Run: headless pygame with SDL's dummy video driver; simulated clock (each Clock.tick advances the game by its frame time, no real sleeping); random seed 0; keys injected as events and as key.get_pressed() state; mouse plan: one left click at the window centre at the start of phase 2, then a move to the lower-right quarter at the start of phase 3.
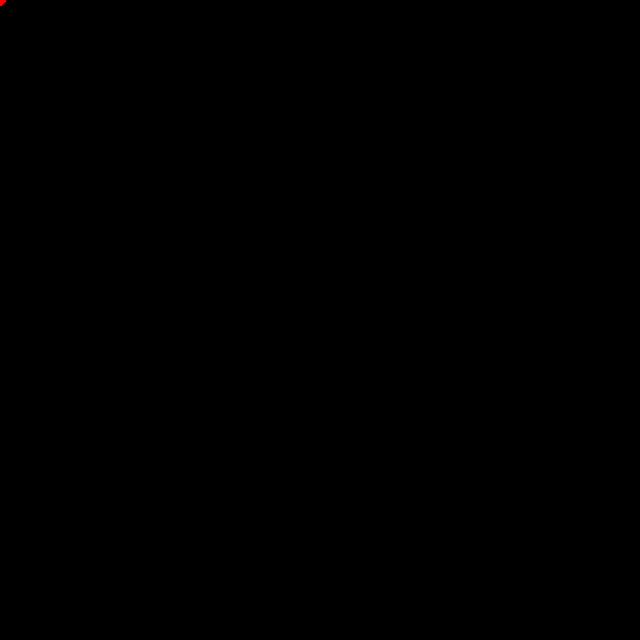
Frame 1 of 4 · flips 1–60 · no input
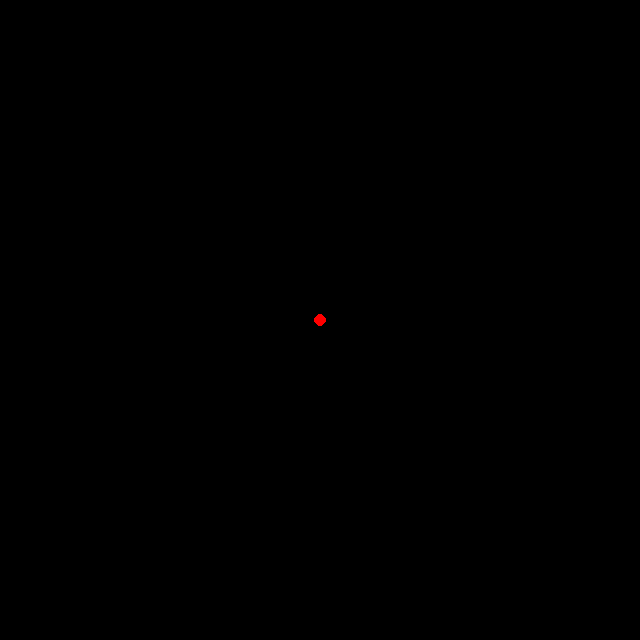
Frame 2 of 4 · flips 61–180 · clicked the window centre · tapped SPACE, RETURN · held RIGHT (→), D
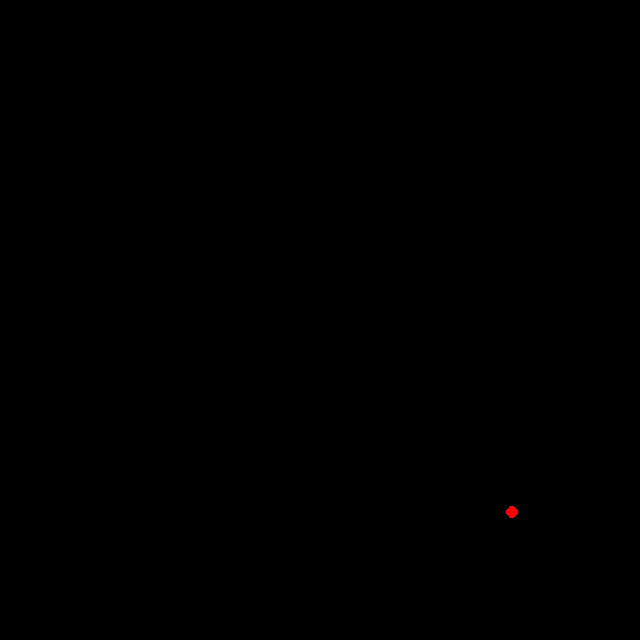
Frame 3 of 4 · flips 181–300 · moved the mouse to the lower-right quarter · held DOWN (↓), S
Frame 4 of 4 · flips 301–420 · held LEFT (←), A, UP (↑), W · screen unchanged from frame 3, image omitted

The pygame program that drew these frames:

# Modules
import pygame

# Constants
GAME_TITLE: str = "Cursor Hunters"


class App(object):
    _version_major: int = 2
    _version_minor: int = 0
    _version_patch: int = 0

    def __init__(self,
                 window_resolution: tuple[float, float] = (640.0, 640.0),
                 window_title: str = GAME_TITLE):
        # Set caption before instantiating window to avoid seeing default window caption before changing it
        pygame.display.set_caption(window_title)

        self._clock: pygame.time.Clock = pygame.time.Clock()
        self._mouse_position: tuple[int, int] = (0, 0)
        self._running: bool = True
        self._window = pygame.display.set_mode(window_resolution)
        print(f"Running {GAME_TITLE} version {App.get_version()}")

    @staticmethod
    def get_version() -> str:
        return f"{App._version_major}.{App._version_minor}.{App._version_patch}"

    def close(self) -> None:
        self._running = False

    def mainloop(self) -> int:

        while self._running:

            for event in pygame.event.get():

                match event.type:

                    case pygame.QUIT:
                        self.close()

            self._mouse_position = pygame.mouse.get_pos()

            self._window.fill((0, 0, 0))
            pygame.draw.circle(self._window, (255, 0, 0), self._mouse_position, 6.9)

            pygame.display.flip()

        return 0


def main() -> None:
    pygame.init()
    app: App = App()
    exit_code = app.mainloop()
    pygame.quit()
    exit(exit_code)


if __name__ == "__main__":
    main()
